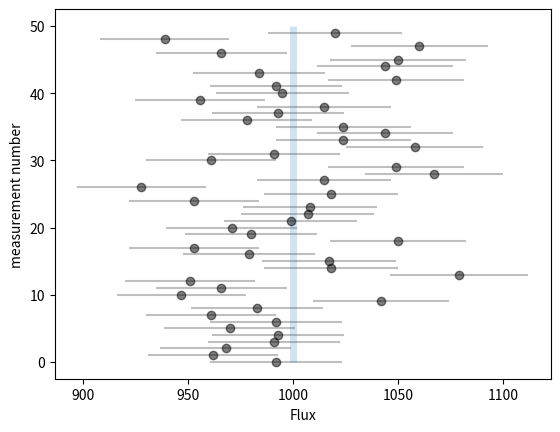

Python code for this plot:
__author__ = 'dhl'

# Generating some simple photon count data
import numpy as np
from scipy import stats
np.random.seed(1)  # for repeatability

F_true = 1000  # true flux, say number of photons measured in 1 second
N = 50 # number of measurements
F = stats.poisson(F_true).rvs(N)  # N measurements of the flux
e = np.sqrt(F)  # errors on Poisson counts estimated via square root

# %matplotlib inline
import matplotlib.pyplot as plt

fig, ax = plt.subplots()
ax.errorbar(F, np.arange(N), xerr=e, fmt='ok', ecolor='gray', alpha=0.5)
ax.vlines([F_true], 0, N, linewidth=5, alpha=0.2)
ax.set_xlabel("Flux");ax.set_ylabel("measurement number");